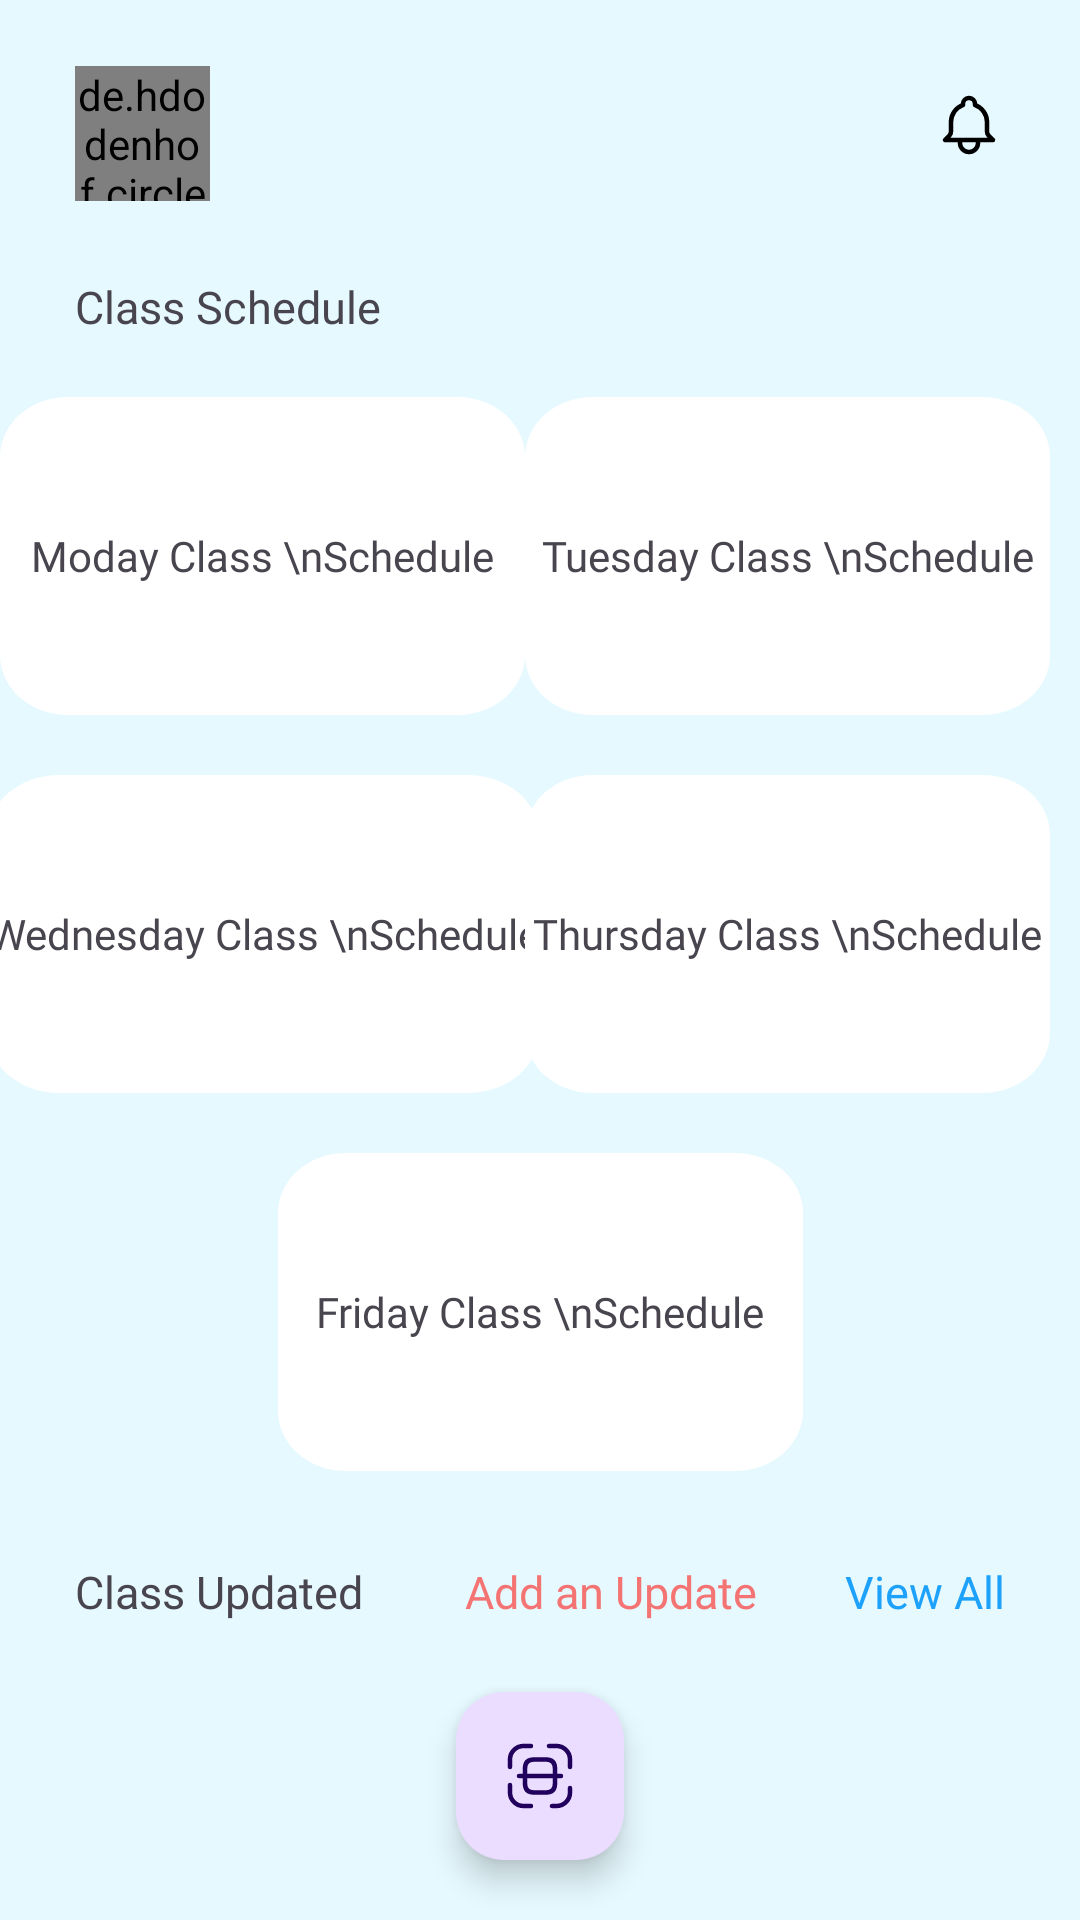

Reconstruct the res/layout file that produces this screen, plus the resources it refers to.
<!-- AndroidManifest.xml: application theme Theme.NelsonFinalYearProject -->
<!-- res/layout/fragment_home.xml -->
<?xml version="1.0" encoding="utf-8"?>
<androidx.constraintlayout.widget.ConstraintLayout xmlns:android="http://schemas.android.com/apk/res/android"
    xmlns:app="http://schemas.android.com/apk/res-auto"
    xmlns:tools="http://schemas.android.com/tools"
    android:layout_width="match_parent"
    android:layout_height="match_parent">

    <de.hdodenhof.circleimageview.CircleImageView
        android:id="@+id/profile_pic"
        android:layout_width="45dp"
        android:layout_height="45dp"
        android:layout_marginStart="25dp"
        android:layout_marginTop="22dp"
        android:src="@drawable/ic_profile_pic"
        app:civ_border_color="#FFFFFF"
        app:civ_border_width="2dp"
        app:layout_constraintStart_toStartOf="parent"
        app:layout_constraintTop_toTopOf="parent" />


    <com.google.android.material.floatingactionbutton.FloatingActionButton
        android:id="@+id/click_photo"
        android:layout_width="wrap_content"
        android:layout_height="wrap_content"
        android:src="@drawable/ic_scan2"
        android:layout_marginBottom="20dp"
        app:layout_constraintBottom_toBottomOf="parent"
        app:layout_constraintEnd_toEndOf="parent"
        app:layout_constraintStart_toStartOf="parent" />

    <TextView
        android:id="@+id/tv_student_name"
        android:layout_width="wrap_content"
        android:layout_height="wrap_content"
        android:layout_marginStart="15dp"
        android:layout_marginTop="22dp"
        android:fontFamily="@font/poppins_bold"
        android:textSize="15sp"
        app:layout_constraintStart_toEndOf="@+id/profile_pic"
        app:layout_constraintTop_toTopOf="parent"
        tools:text="Student name" />


    <TextView
        android:id="@+id/tv_student_dept"
        android:layout_width="wrap_content"
        android:layout_height="wrap_content"
        android:layout_marginStart="15dp"
        android:fontFamily="@font/poppins_medium"
        app:layout_constraintStart_toEndOf="@+id/profile_pic"
        app:layout_constraintTop_toBottomOf="@+id/tv_student_name"
        tools:text="Department"
        tools:textSize="13sp" />

    <ImageView
        android:id="@+id/iv_bell_icon"
        style="@style/ClickableView"
        android:layout_width="wrap_content"
        android:layout_height="wrap_content"
        android:layout_marginEnd="25dp"
        android:src="@drawable/ic_bell"
        app:layout_constraintBottom_toBottomOf="@+id/tv_student_dept"
        app:layout_constraintEnd_toEndOf="parent"
        app:layout_constraintTop_toTopOf="@+id/tv_student_name" />


    <TextView
        android:id="@+id/tv_today_class"
        android:layout_width="wrap_content"
        android:layout_height="wrap_content"
        android:layout_marginStart="25dp"
        android:layout_marginTop="25dp"
        android:fontFamily="@font/poppins_bold"
        android:text="Class Schedule"
        android:textSize="15sp"
        app:layout_constraintStart_toStartOf="parent"
        app:layout_constraintTop_toBottomOf="@+id/profile_pic" />


    <TextView
        android:id="@+id/tv_monday"
        style="@style/ClickableView"
        android:layout_width="wrap_content"
        android:layout_height="wrap_content"
        android:layout_marginStart="10dp"
        android:layout_marginTop="20dp"
        android:layout_marginEnd="10dp"
        android:background="@drawable/ic_rectangle_1"
        android:fontFamily="@font/poppins_bold"
        android:gravity="center"
        android:text="Moday Class \nSchedule"
        app:layout_constraintEnd_toStartOf="@+id/tv_tuesday"
        app:layout_constraintStart_toStartOf="parent"
        app:layout_constraintTop_toBottomOf="@+id/tv_today_class" />

    <TextView
        android:id="@+id/tv_tuesday"
        android:layout_width="wrap_content"
        android:layout_height="wrap_content"
        android:background="@drawable/ic_rectangle_1"
        android:gravity="center"
        android:fontFamily="@font/poppins_bold"
        style="@style/ClickableView"
        android:layout_marginEnd="10dp"
        android:text="Tuesday Class \nSchedule"
        app:layout_constraintBottom_toBottomOf="@+id/tv_monday"
        app:layout_constraintEnd_toEndOf="parent"
        app:layout_constraintTop_toTopOf="@+id/tv_monday" />

    <TextView
        android:id="@+id/tv_wednesday"
        style="@style/ClickableView"
        android:layout_width="wrap_content"
        android:layout_height="wrap_content"
        android:layout_marginStart="10dp"
        android:layout_marginEnd="10dp"
        android:layout_marginTop="20dp"
        android:background="@drawable/ic_rectangle_1"
        android:fontFamily="@font/poppins_bold"
        android:gravity="center"
        android:text="Wednesday Class \nSchedule"
        app:layout_constraintEnd_toStartOf="@+id/tv_thursday"
        app:layout_constraintStart_toStartOf="parent"
        app:layout_constraintTop_toBottomOf="@+id/tv_monday" />

    <TextView
        android:id="@+id/tv_thursday"
        android:layout_width="wrap_content"
        android:layout_height="wrap_content"
        android:background="@drawable/ic_rectangle_1"
        android:fontFamily="@font/poppins_bold"
        style="@style/ClickableView"
        android:gravity="center"
        android:layout_marginEnd="10dp"
        android:text="Thursday Class \nSchedule"
        app:layout_constraintBottom_toBottomOf="@+id/tv_wednesday"
        app:layout_constraintEnd_toEndOf="parent"
        app:layout_constraintTop_toTopOf="@+id/tv_wednesday" />

    <TextView
        android:id="@+id/tv_friday"
        style="@style/ClickableView"
        android:layout_width="wrap_content"
        android:layout_height="wrap_content"
        android:layout_marginTop="20dp"
        android:background="@drawable/ic_rectangle_1"
        android:fontFamily="@font/poppins_bold"
        android:gravity="center"
        android:text="Friday Class \nSchedule"
        app:layout_constraintEnd_toEndOf="parent"
        app:layout_constraintStart_toStartOf="parent"
        app:layout_constraintTop_toBottomOf="@+id/tv_wednesday" />


        <TextView
        android:id="@+id/tv_class_updated"
        android:layout_width="wrap_content"
        android:layout_height="wrap_content"
        android:layout_marginStart="25dp"
        android:layout_marginTop="30dp"
        android:fontFamily="@font/poppins_bold"
        android:text="Class Updated"
        android:textSize="15sp"
        app:layout_constraintStart_toStartOf="parent"
        app:layout_constraintTop_toBottomOf="@+id/tv_friday" />


    <TextView
        android:id="@+id/tv_add_update"
        android:layout_width="wrap_content"
        android:layout_height="wrap_content"
        android:layout_marginStart="34dp"
        android:fontFamily="@font/poppins_bold"
        android:text="Add an Update"
        android:textColor="#f47373"
        android:textSize="15sp"
        app:layout_constraintBottom_toBottomOf="@+id/tv_class_updated"
        app:layout_constraintStart_toEndOf="@+id/tv_class_updated"
        app:layout_constraintTop_toTopOf="@+id/tv_class_updated" />

    <TextView
        android:id="@+id/tv_view_all_class_update"
        style="@style/ClickableViewBorderless"
        android:layout_width="wrap_content"
        android:layout_height="wrap_content"
        android:layout_marginEnd="25dp"
        android:fontFamily="@font/poppins_bold"
        android:text="View All"
        android:textColor="#1DA1FA"
        android:textSize="15sp"
        app:layout_constraintBottom_toBottomOf="@+id/tv_class_updated"
        app:layout_constraintEnd_toEndOf="parent"
        app:layout_constraintTop_toTopOf="@+id/tv_class_updated" />

    <androidx.recyclerview.widget.RecyclerView
        android:id="@+id/recyclerView_class_update"
        android:layout_width="match_parent"
        android:layout_height="wrap_content"
        android:layout_marginTop="30dp"
        android:orientation="vertical"
        android:paddingStart="25dp"
        android:paddingEnd="20dp"
        android:paddingBottom="20dp"
        app:layoutManager="androidx.recyclerview.widget.GridLayoutManager"
        app:layout_constraintEnd_toEndOf="parent"
        app:layout_constraintStart_toStartOf="parent"
        app:layout_constraintTop_toBottomOf="@+id/tv_class_updated"
        tools:listitem="@layout/item_class_update" />


</androidx.constraintlayout.widget.ConstraintLayout>
<!-- res/layout/item_class_update.xml (included above) -->
<?xml version="1.0" encoding="utf-8"?>
<com.google.android.material.card.MaterialCardView xmlns:android="http://schemas.android.com/apk/res/android"
    xmlns:app="http://schemas.android.com/apk/res-auto"
    xmlns:tools="http://schemas.android.com/tools"
    android:layout_width="match_parent"
    android:layout_height="wrap_content"
    android:layout_margin="8dp"
    app:cardCornerRadius="16dp"
    app:cardElevation="8dp">

    <androidx.constraintlayout.widget.ConstraintLayout
        android:id="@+id/iv_cl_root"
        android:layout_width="match_parent"
        android:layout_height="match_parent"
        style="@style/ClickableView">

        <TextView
            android:id="@+id/tv_subject"
            android:layout_width="match_parent"
            android:layout_height="match_parent"
            android:layout_marginEnd="14dp"
            android:layout_marginStart="12dp"
            android:layout_marginTop="12dp"
            android:adjustViewBounds="true"
            android:fontFamily="@font/poppins_bold"
            android:text="Image Processing Class"
            android:textSize="12sp"
            app:layout_constraintStart_toStartOf="parent"
            app:layout_constraintTop_toTopOf="parent" />

        <TextView
            android:id="@+id/tv_subject_update_reason"
            android:layout_width="match_parent"
            android:layout_height="match_parent"
            android:layout_marginStart="14dp"
            android:layout_marginEnd="14dp"
            android:layout_marginTop="1dp"
            android:ellipsize="end"
            android:fontFamily="@font/poppins_medium"
            android:maxLines="3"
            android:text="Today's class will be at 4:30 PM"
            android:textSize="10sp"
            android:textStyle="bold"
            app:layout_constraintEnd_toEndOf="@+id/tv_subject"
            app:layout_constraintStart_toStartOf="parent"
            app:layout_constraintTop_toBottomOf="@+id/tv_subject" />

        <TextView
            android:layout_width="wrap_content"
            android:layout_height="wrap_content"
            android:fontFamily="@font/poppins_medium"
            android:text="Few minutes ago"
            android:textSize="10dp"
            android:layout_marginBottom="10dp"
            android:layout_marginEnd="10dp"
            app:layout_constraintBottom_toBottomOf="parent"
            app:layout_constraintEnd_toEndOf="parent"
            app:layout_constraintTop_toBottomOf="@+id/tv_subject_update_reason" />



    </androidx.constraintlayout.widget.ConstraintLayout>

</com.google.android.material.card.MaterialCardView>
<!-- resources referenced by this layout -->
<resources>
  <!-- drawable ic_bell (drawable) -->
  <vector xmlns:android="http://schemas.android.com/apk/res/android"
      android:width="24dp"
      android:height="24dp"
      android:viewportWidth="24"
      android:viewportHeight="24">
    <path
        android:pathData="M15,17H20L18.595,15.595C18.214,15.214 18,14.697 18,14.158V11C18,8.388 16.33,6.165 14,5.341V5C14,3.895 13.105,3 12,3C10.895,3 10,3.895 10,5V5.341C7.67,6.165 6,8.388 6,11V14.158C6,14.697 5.786,15.214 5.405,15.595L4,17H9M15,17V18C15,19.657 13.657,21 12,21C10.343,21 9,19.657 9,18V17M15,17H9"
        android:strokeLineJoin="round"
        android:strokeWidth="1.5"
        android:fillColor="#00000000"
        android:strokeColor="#000000"
        android:strokeLineCap="round"/>
  </vector>
  <!-- drawable ic_profile_pic: jpg bitmap (drawable, 71314 bytes) -->
  <!-- drawable ic_rectangle_1 (drawable) -->
  <?xml version="1.0" encoding="utf-8"?>
  <vector
      xmlns:android="http://schemas.android.com/apk/res/android"
      xmlns:aapt="http://schemas.android.com/aapt"
      android:width="175dp"
      android:height="106dp"
      android:viewportWidth="155"
      android:viewportHeight="106"
      >
      <group>
          <clip-path
              android:pathData="M20 0H135C146.046 0 155 8.95431 155 20V86C155 97.0457 146.046 106 135 106H20C8.95431 106 0 97.0457 0 86V20C0 8.95431 8.95431 0 20 0Z"
              />
          <path
              android:pathData="M0 0V106H155V0"
              android:fillColor="#FFFFFF"
              />
      </group>
  </vector>
  <!-- drawable ic_scan2 (drawable) -->
  <vector xmlns:android="http://schemas.android.com/apk/res/android"
      android:width="32dp"
      android:height="32dp"
      android:viewportWidth="24"
      android:viewportHeight="24">
    <path
        android:pathData="M2,9V6.5C2,4.01 4.01,2 6.5,2H9M15,2h2.5C19.99,2 22,4.01 22,6.5V9M22,16v1.5c0,2.49 -2.01,4.5 -4.5,4.5H16M9,22H6.5C4.01,22 2,19.99 2,17.5V15M17,9.5v5c0,2 -1,3 -3,3h-4c-2,0 -3,-1 -3,-3v-5c0,-2 1,-3 3,-3h4c2,0 3,1 3,3ZM19,12H5"
        android:strokeLineJoin="round"
        android:strokeWidth="1.5"
        android:fillColor="#00000000"
        android:strokeColor="#F4F4F4"
        android:strokeLineCap="round"/>
  </vector>
  <style name="ClickableView">
          <item name="android:clickable">true</item>
          <item name="android:focusable">true</item>
          <item name="android:background">?attr/actionBarItemBackground</item>
      </style>
  <style name="ClickableViewBorderless">
          <item name="android:clickable">true</item>
          <item name="android:focusable">true</item>
          <item name="android:background">?attr/selectableItemBackground</item>
      </style>
  <style name="Theme.NelsonFinalYearProject" parent="Base.Theme.NelsonFinalYearProject" />
  <style name="Base.Theme.NelsonFinalYearProject" parent="Theme.Material3.Light.NoActionBar">
          
          
          <item name="android:windowBackground">#E6F9FF</item>
      </style>
</resources>
